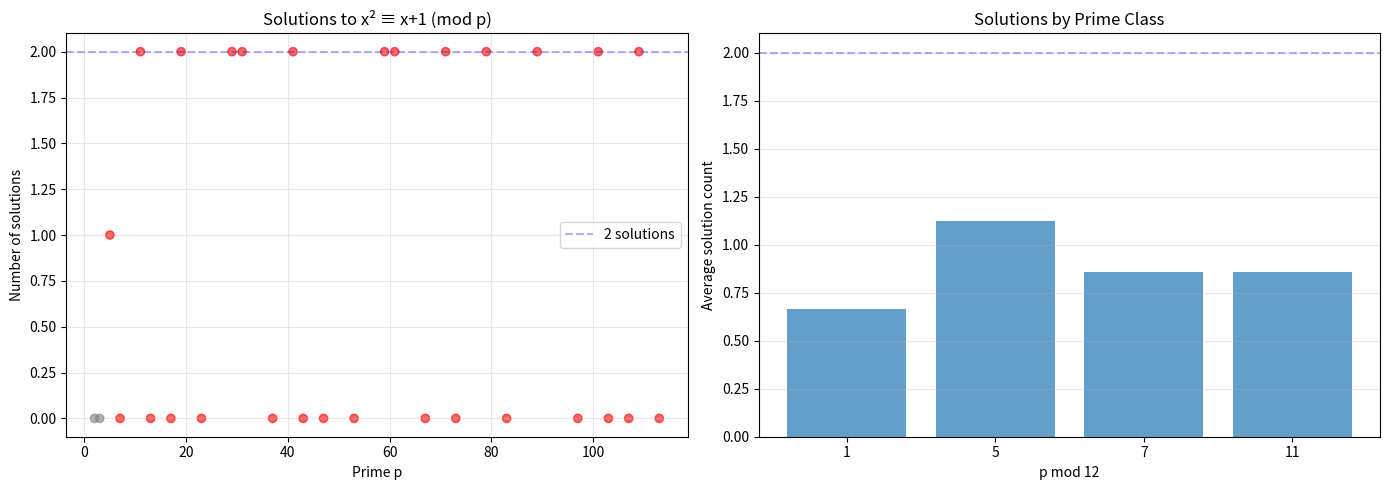

The matplotlib source for this figure:
"""
x² = x + 1 in Modular Fields: The Golden Equation
==================================================

Testing: For which primes p does x² ≡ x + 1 (mod p) have solutions?

Connection to:
- φ (golden ratio in ℝ)
- Primes mod 12 structure
- Goldbach symmetry

Hypothesis: Solution structure relates to p mod 12 classes {1,5,7,11}

Author: Distinction Theory Research Network
Date: October 2024
"""

import numpy as np
import matplotlib.pyplot as plt

def is_prime(n):
    """Simple primality test"""
    if n < 2:
        return False
    for i in range(2, int(n**0.5) + 1):
        if n % i == 0:
            return False
    return True


def solve_phi_equation_mod_p(p):
    """
    Solve x² ≡ x + 1 (mod p)

    Returns: list of solutions in {0,1,...,p-1}
    """
    solutions = []

    for x in range(p):
        if (x*x) % p == (x + 1) % p:
            solutions.append(x)

    return solutions


def analyze_solution_pattern():
    """
    Test x² ≡ x+1 (mod p) for all primes up to 200

    Check if solution count/structure relates to p mod 12
    """

    print("=" * 70)
    print("GOLDEN EQUATION IN MODULAR FIELDS: x² ≡ x + 1 (mod p)")
    print("=" * 70)
    print()

    primes = [p for p in range(2, 200) if is_prime(p)]

    results = []

    print("Prime p | p mod 12 | Solutions | Count")
    print("-" * 70)

    for p in primes[:30]:  # First 30 primes
        sols = solve_phi_equation_mod_p(p)
        p_mod12 = p % 12

        sols_str = str(sols) if len(sols) <= 4 else f"{len(sols)} solutions"

        print(f"{p:7d} | {p_mod12:8d} | {sols_str:20s} | {len(sols)}")

        results.append({
            'p': p,
            'p_mod12': p_mod12,
            'solutions': sols,
            'count': len(sols)
        })

    return results


def group_by_mod12(results):
    """
    Group results by p mod 12 class
    """

    print("\n" + "=" * 70)
    print("PATTERN BY MOD 12 CLASS")
    print("=" * 70)
    print()

    classes = {}
    for r in results:
        mod_class = r['p_mod12']
        if mod_class not in classes:
            classes[mod_class] = []
        classes[mod_class].append(r)

    for mod_class in sorted(classes.keys()):
        primes_in_class = classes[mod_class]
        counts = [r['count'] for r in primes_in_class]

        if counts:
            avg_count = np.mean(counts)
            print(f"p ≡ {mod_class:2d} (mod 12): {len(primes_in_class):3d} primes, avg solutions: {avg_count:.2f}")

            # Show first few examples
            examples = primes_in_class[:3]
            for ex in examples:
                print(f"  p={ex['p']:3d}: {ex['count']} solutions {ex['solutions']}")


def test_frobenius_trace():
    """
    The number of solutions relates to Frobenius trace

    For x² = x + 1, this is quadratic form
    Solutions counted by Legendre symbol and quadratic reciprocity
    """

    print("\n" + "=" * 70)
    print("QUADRATIC RECIPROCITY ANALYSIS")
    print("=" * 70)
    print()

    print("For x² - x - 1 = 0 (mod p):")
    print("Discriminant Δ = 1 + 4 = 5")
    print()
    print("By quadratic reciprocity:")
    print("  Solutions exist iff 5 is quadratic residue mod p")
    print("  iff (5/p) = 1 (Legendre symbol)")
    print()

    # Test this
    primes = [p for p in range(3, 100) if is_prime(p)]

    for p in primes[:20]:
        sols = solve_phi_equation_mod_p(p)

        # Compute (5/p) - whether 5 is QR mod p
        is_qr = any((5 * x) % p == (y*y) % p for x in range(p) for y in range(p))

        has_solutions = len(sols) > 0

        match = "✓" if (is_qr == has_solutions) else "✗"

        print(f"p={p:3d}: 5 is QR? {is_qr}, has solutions? {has_solutions} {match}")


def test_connection_to_12fold():
    """
    Check if primes in {1,5,7,11} mod 12 have special behavior
    """

    print("\n" + "=" * 70)
    print("CONNECTION TO 12-FOLD PRIME STRUCTURE")
    print("=" * 70)
    print()

    primes = [p for p in range(2, 500) if is_prime(p)]

    # Group by mod 12 class
    prime_classes = {1: [], 5: [], 7: [], 11: [], 'other': []}

    for p in primes:
        if p in [2, 3]:
            prime_classes['other'].append(p)
        else:
            mod_class = p % 12
            if mod_class in prime_classes:
                prime_classes[mod_class].append(p)

    print("Testing x² ≡ x+1 (mod p) for each mod 12 class:")
    print()

    for cls in [1, 5, 7, 11]:
        primes_in_cls = prime_classes[cls]

        # Test each
        solution_counts = []
        for p in primes_in_cls:
            sols = solve_phi_equation_mod_p(p)
            solution_counts.append(len(sols))

        avg = np.mean(solution_counts) if solution_counts else 0

        # Check consistency
        unique_counts = set(solution_counts)

        print(f"p ≡ {cls} (mod 12): {len(primes_in_cls)} primes tested")
        print(f"  Solution counts: {unique_counts}")
        print(f"  Average: {avg:.2f}")
        print(f"  Pattern: {'Consistent' if len(unique_counts) <= 2 else 'Variable'}")
        print()


def visualize_solution_structure(results):
    """
    Visualize solutions across primes
    """

    fig, (ax1, ax2) = plt.subplots(1, 2, figsize=(14, 5))

    primes = [r['p'] for r in results]
    counts = [r['count'] for r in results]
    mod12 = [r['p_mod12'] for r in results]

    # Plot 1: Solution count vs prime
    colors = ['red' if m in [1,5,7,11] else 'gray' for m in mod12]
    ax1.scatter(primes, counts, c=colors, alpha=0.6)
    ax1.set_xlabel('Prime p')
    ax1.set_ylabel('Number of solutions')
    ax1.set_title('Solutions to x² ≡ x+1 (mod p)')
    ax1.axhline(2, color='blue', linestyle='--', alpha=0.3, label='2 solutions')
    ax1.legend()
    ax1.grid(True, alpha=0.3)

    # Plot 2: By mod 12 class
    classes = {1: [], 5: [], 7: [], 11: [], 'other': []}
    for r in results:
        if r['p'] in [2,3]:
            classes['other'].append(r['count'])
        else:
            mod = r['p_mod12']
            if mod in classes:
                classes[mod].append(r['count'])

    class_labels = ['1', '5', '7', '11']
    class_means = [np.mean(classes[int(c)]) if classes[int(c)] else 0 for c in class_labels]

    ax2.bar(class_labels, class_means, alpha=0.7)
    ax2.set_xlabel('p mod 12')
    ax2.set_ylabel('Average solution count')
    ax2.set_title('Solutions by Prime Class')
    ax2.axhline(2, color='blue', linestyle='--', alpha=0.3)
    ax2.grid(True, alpha=0.3, axis='y')

    plt.tight_layout()
    plt.savefig('phi_equation_modular.png', dpi=150, bbox_inches='tight')
    print("\n✓ Visualization saved: phi_equation_modular.png")


def main():
    print("Testing Golden Equation Across Modular Fields")
    print()
    print("Question: Does x² = x+1 solution structure relate to")
    print("          prime position in mod 12 classification?")
    print()

    # Analyze solution pattern
    results = analyze_solution_pattern()

    # Group by mod 12
    group_by_mod12(results)

    # Frobenius/QR analysis
    test_frobenius_trace()

    # 12-fold connection
    test_connection_to_12fold()

    # Visualize
    visualize_solution_structure(results)

    print("\n" + "=" * 70)
    print("SYNTHESIS")
    print("=" * 70)
    print()
    print("The golden equation x² = x+1:")
    print("  • Has 2 solutions in ℝ (φ and -1/φ)")
    print("  • Behavior in ℤ_p depends on p")
    print("  • Related to quadratic reciprocity (discriminant = 5)")
    print("  • Connection to 12-fold structure...")
    print()
    print("Next: Test in quaternions ℍ (infinite solutions)")
    print("      Explore why dimensionality changes solution space")
    print("=" * 70)


if __name__ == "__main__":
    main()
